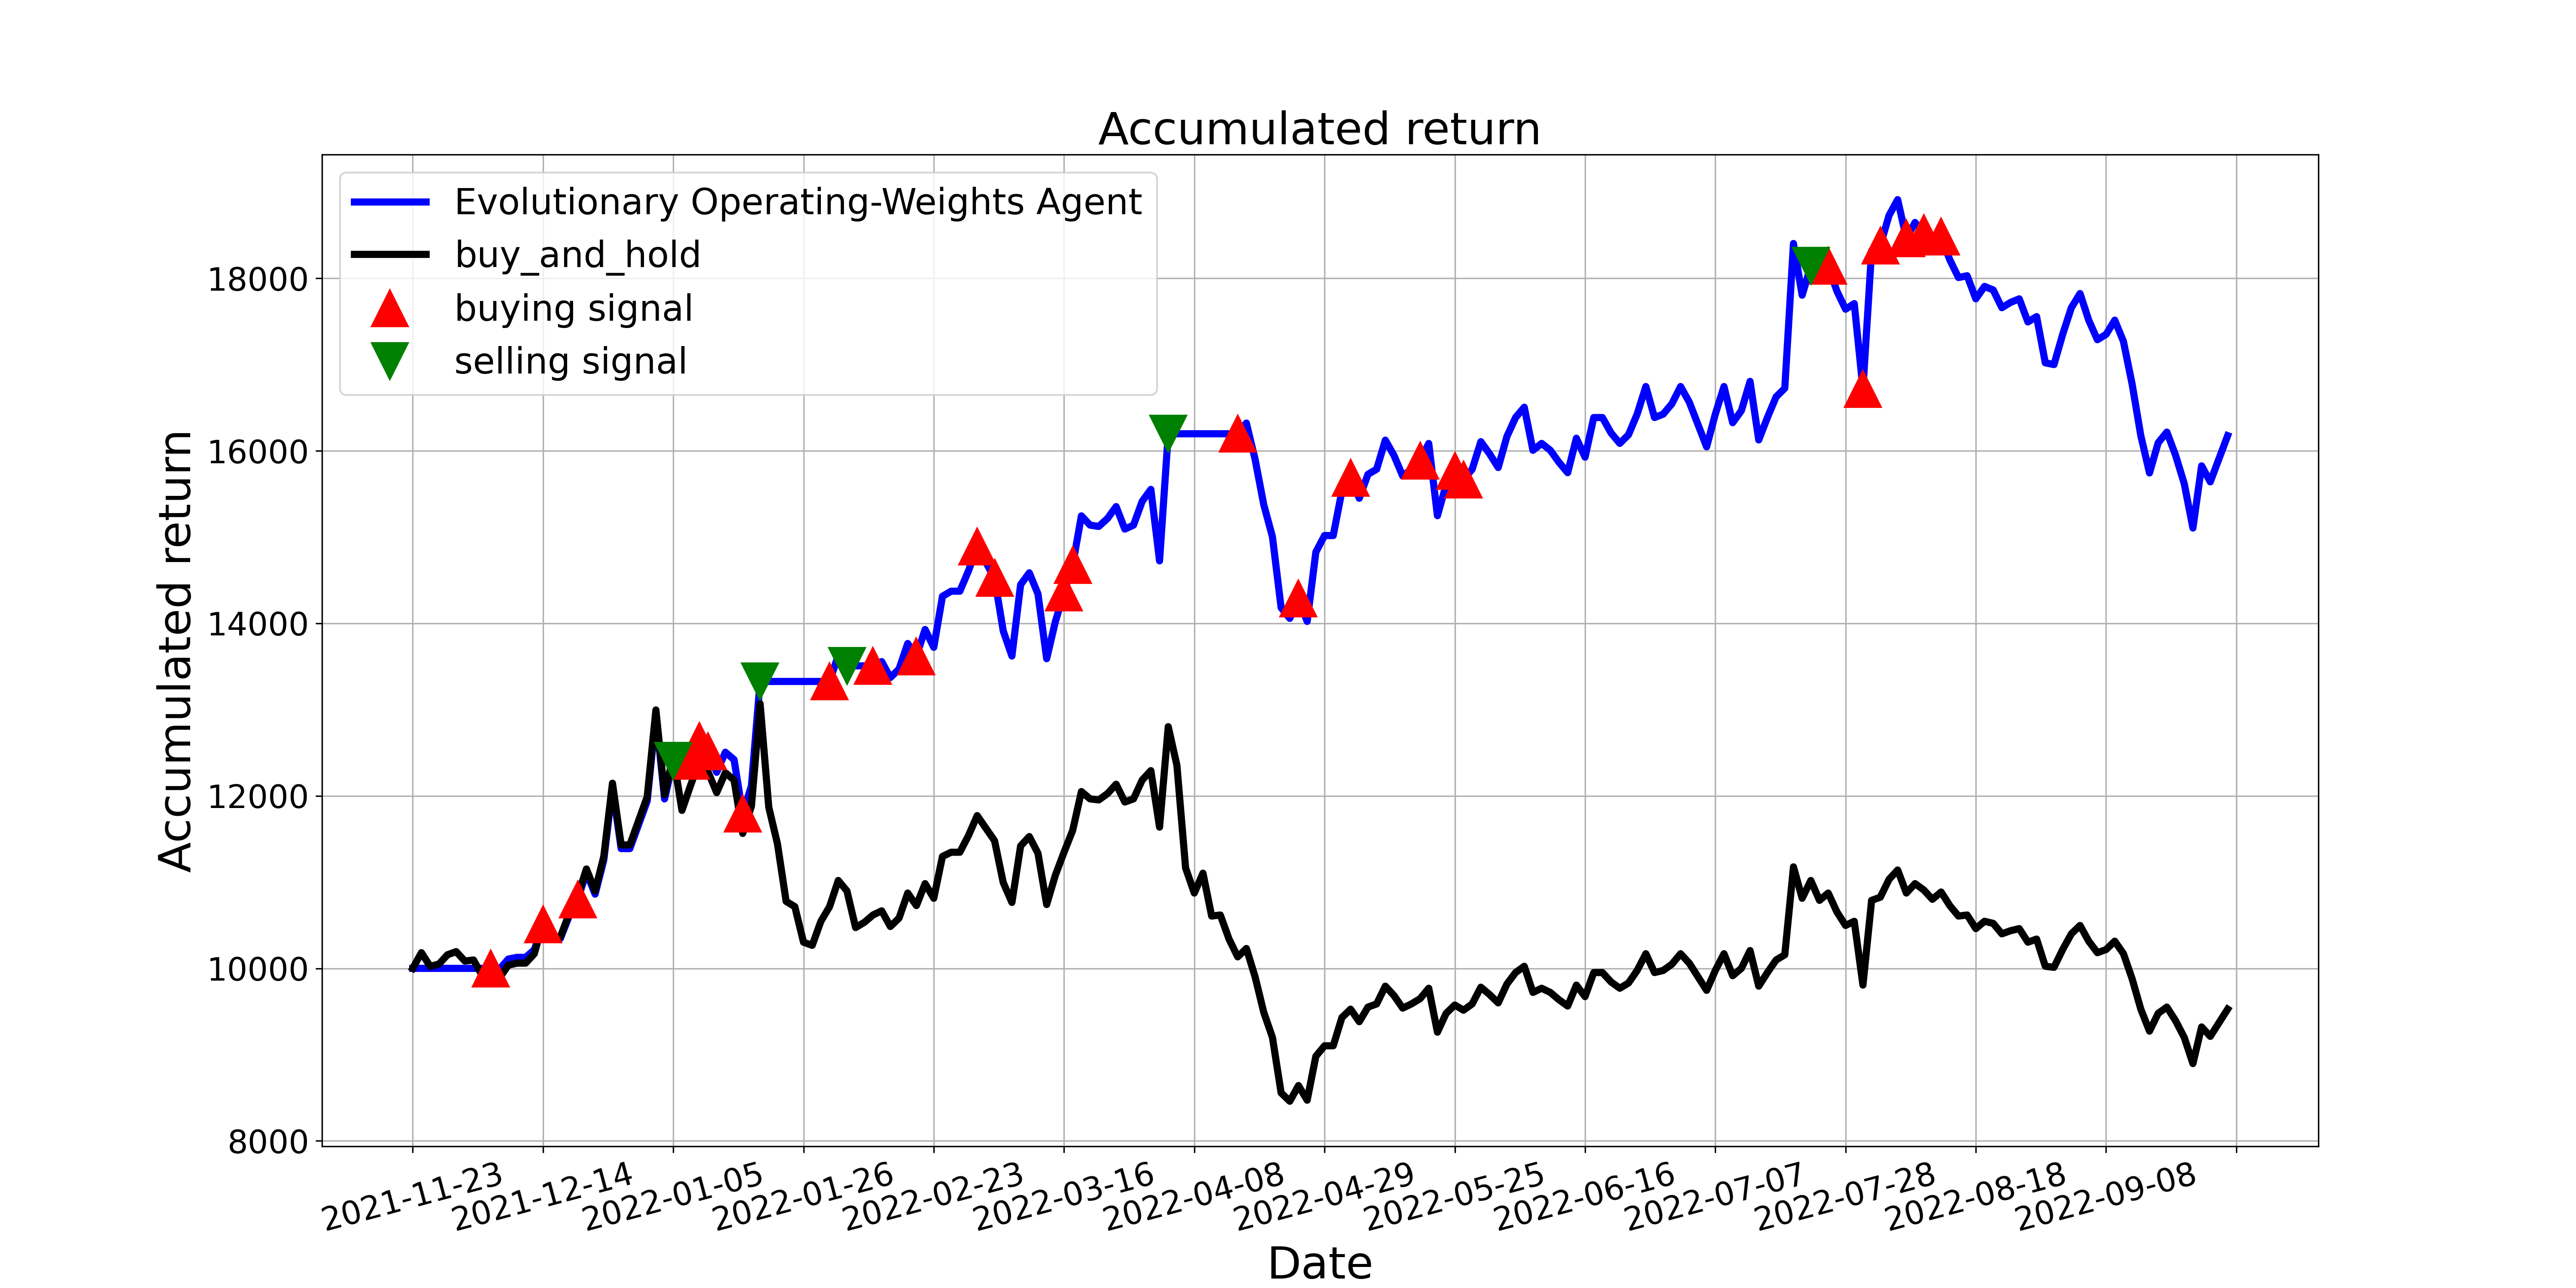

Source data for this figure (header and first rows):
, tradeDate, B&H, action, operation, return
0, 2021-11-23, 10000, 0, 0, 10000
1, 2021-11-24, 10182, 0, 0, 10000
2, 2021-11-25, 10024, 0, 0, 10000
3, 2021-11-26, 10049, 0, 0, 10000
4, 2021-11-29, 10158, 0, 0, 10000
5, 2021-11-30, 10194, 0, 0, 10000
6, 2021-12-01, 10085, 0, 0, 10000
7, 2021-12-02, 10097, 0, 0, 10000
8, 2021-12-03, 9915, 0, 0, 10000
9, 2021-12-06, 9903, 1, 1, 10000
10, 2021-12-07, 9891, 0, 0, 9990
11, 2021-12-08, 10036, 0, 0, 10108
12, 2021-12-09, 10061, 0, 0, 10127
13, 2021-12-10, 10061, 0, 0, 10127
14, 2021-12-13, 10170, 0, 0, 10216
15, 2021-12-14, 10534, 1, 1, 10510
16, 2021-12-15, 10352, 0, 0, 10335
17, 2021-12-16, 10364, 0, 0, 10347
18, 2021-12-17, 10631, 0, 0, 10603
19, 2021-12-20, 10837, 1, 1, 10801
20, 2021-12-21, 11152, 0, 0, 11113
21, 2021-12-22, 10898, 0, 0, 10861
22, 2021-12-23, 11298, 0, 0, 11257
23, 2021-12-24, 12147, 0, 0, 12097
24, 2021-12-27, 11431, 0, 0, 11389
25, 2021-12-28, 11431, 0, 0, 11389
26, 2021-12-29, 11710, 0, 0, 11665
27, 2021-12-30, 11989, 0, 0, 11941
28, 2021-12-31, 12996, 0, 0, 12937
29, 2022-01-04, 12014, 0, 0, 11965
30, 2022-01-05, 12462, 2, 2, 12409
31, 2022-01-06, 11832, 0, 0, 12409
32, 2022-01-07, 12123, 1, 1, 12409
33, 2022-01-10, 12402, 1, 1, 12637
34, 2022-01-11, 12280, 1, 1, 12518
35, 2022-01-12, 12038, 0, 0, 12273
36, 2022-01-13, 12268, 0, 0, 12506
37, 2022-01-14, 12183, 0, 0, 12420
38, 2022-01-17, 11565, 1, 1, 11795
39, 2022-01-18, 11880, 0, 0, 12116
40, 2022-01-19, 13069, 2, 2, 13326
41, 2022-01-20, 11868, 0, 0, 13326
42, 2022-01-21, 11443, 0, 0, 13326
43, 2022-01-24, 10776, 0, 0, 13326
44, 2022-01-25, 10716, 2, 0, 13326
45, 2022-01-26, 10303, 0, 0, 13326
46, 2022-01-27, 10267, 0, 0, 13326
47, 2022-01-28, 10546, 2, 0, 13326
48, 2022-02-07, 10716, 1, 1, 13326
49, 2022-02-08, 11019, 0, 0, 13628
50, 2022-02-09, 10898, 2, 2, 13507
51, 2022-02-10, 10473, 0, 0, 13507
52, 2022-02-11, 10534, 0, 0, 13507
53, 2022-02-14, 10619, 1, 1, 13507
54, 2022-02-15, 10667, 0, 0, 13557
55, 2022-02-16, 10485, 0, 0, 13372
56, 2022-02-17, 10582, 0, 0, 13470
57, 2022-02-18, 10873, 0, 0, 13767
58, 2022-02-21, 10728, 1, 1, 13618
59, 2022-02-22, 10983, 0, 0, 13929
... 150 more rows
